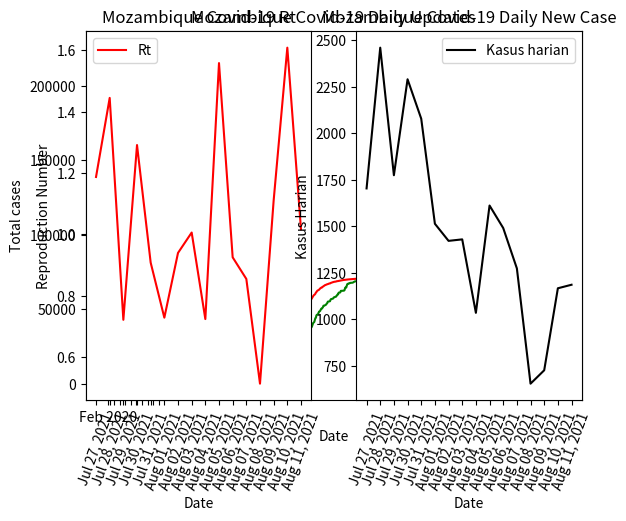

This chart was generated by the following Python code:
# importing the required module
import matplotlib.pyplot as plt
import numpy as np

x = ["Feb 15, 2020","Feb 16, 2020","Feb 17, 2020","Feb 18, 2020","Feb 19, 2020","Feb 20, 2020","Feb 21, 2020","Feb 22, 2020","Feb 23, 2020","Feb 24, 2020","Feb 25, 2020","Feb 26, 2020","Feb 27, 2020","Feb 28, 2020","Feb 29, 2020","Mar 01, 2020","Mar 02, 2020","Mar 03, 2020","Mar 04, 2020","Mar 05, 2020","Mar 06, 2020","Mar 07, 2020","Mar 08, 2020","Mar 09, 2020","Mar 10, 2020","Mar 11, 2020","Mar 12, 2020","Mar 13, 2020","Mar 14, 2020","Mar 15, 2020","Mar 16, 2020","Mar 17, 2020","Mar 18, 2020","Mar 19, 2020","Mar 20, 2020","Mar 21, 2020","Mar 22, 2020","Mar 23, 2020","Mar 24, 2020","Mar 25, 2020","Mar 26, 2020","Mar 27, 2020","Mar 28, 2020","Mar 29, 2020","Mar 30, 2020","Mar 31, 2020","Apr 01, 2020","Apr 02, 2020","Apr 03, 2020","Apr 04, 2020","Apr 05, 2020","Apr 06, 2020","Apr 07, 2020","Apr 08, 2020","Apr 09, 2020","Apr 10, 2020","Apr 11, 2020","Apr 12, 2020","Apr 13, 2020","Apr 14, 2020","Apr 15, 2020","Apr 16, 2020","Apr 17, 2020","Apr 18, 2020","Apr 19, 2020","Apr 20, 2020","Apr 21, 2020","Apr 22, 2020","Apr 23, 2020","Apr 24, 2020","Apr 25, 2020","Apr 26, 2020","Apr 27, 2020","Apr 28, 2020","Apr 29, 2020","Apr 30, 2020","May 01, 2020","May 02, 2020","May 03, 2020","May 04, 2020","May 05, 2020","May 06, 2020","May 07, 2020","May 08, 2020","May 09, 2020","May 10, 2020","May 11, 2020","May 12, 2020","May 13, 2020","May 14, 2020","May 15, 2020","May 16, 2020","May 17, 2020","May 18, 2020","May 19, 2020","May 20, 2020","May 21, 2020","May 22, 2020","May 23, 2020","May 24, 2020","May 25, 2020","May 26, 2020","May 27, 2020","May 28, 2020","May 29, 2020","May 30, 2020","May 31, 2020","Jun 01, 2020","Jun 02, 2020","Jun 03, 2020","Jun 04, 2020","Jun 05, 2020","Jun 06, 2020","Jun 07, 2020","Jun 08, 2020","Jun 09, 2020","Jun 10, 2020","Jun 11, 2020","Jun 12, 2020","Jun 13, 2020","Jun 14, 2020","Jun 15, 2020","Jun 16, 2020","Jun 17, 2020","Jun 18, 2020","Jun 19, 2020","Jun 20, 2020","Jun 21, 2020","Jun 22, 2020","Jun 23, 2020","Jun 24, 2020","Jun 25, 2020","Jun 26, 2020","Jun 27, 2020","Jun 28, 2020","Jun 29, 2020","Jun 30, 2020","Jul 01, 2020","Jul 02, 2020","Jul 03, 2020","Jul 04, 2020","Jul 05, 2020","Jul 06, 2020","Jul 07, 2020","Jul 08, 2020","Jul 09, 2020","Jul 10, 2020","Jul 11, 2020","Jul 12, 2020","Jul 13, 2020","Jul 14, 2020","Jul 15, 2020","Jul 16, 2020","Jul 17, 2020","Jul 18, 2020","Jul 19, 2020","Jul 20, 2020","Jul 21, 2020","Jul 22, 2020","Jul 23, 2020","Jul 24, 2020","Jul 25, 2020","Jul 26, 2020","Jul 27, 2020","Jul 28, 2020","Jul 29, 2020","Jul 30, 2020","Jul 31, 2020","Aug 01, 2020","Aug 02, 2020","Aug 03, 2020","Aug 04, 2020","Aug 05, 2020","Aug 06, 2020","Aug 07, 2020","Aug 08, 2020","Aug 09, 2020","Aug 10, 2020","Aug 11, 2020","Aug 12, 2020","Aug 13, 2020","Aug 14, 2020","Aug 15, 2020","Aug 16, 2020","Aug 17, 2020","Aug 18, 2020","Aug 19, 2020","Aug 20, 2020","Aug 21, 2020","Aug 22, 2020","Aug 23, 2020","Aug 24, 2020","Aug 25, 2020","Aug 26, 2020","Aug 27, 2020","Aug 28, 2020","Aug 29, 2020","Aug 30, 2020","Aug 31, 2020","Sep 01, 2020","Sep 02, 2020","Sep 03, 2020","Sep 04, 2020","Sep 05, 2020","Sep 06, 2020","Sep 07, 2020","Sep 08, 2020","Sep 09, 2020","Sep 10, 2020","Sep 11, 2020","Sep 12, 2020","Sep 13, 2020","Sep 14, 2020","Sep 15, 2020","Sep 16, 2020","Sep 17, 2020","Sep 18, 2020","Sep 19, 2020","Sep 20, 2020","Sep 21, 2020","Sep 22, 2020","Sep 23, 2020","Sep 24, 2020","Sep 25, 2020","Sep 26, 2020","Sep 27, 2020","Sep 28, 2020","Sep 29, 2020","Sep 30, 2020","Oct 01, 2020","Oct 02, 2020","Oct 03, 2020","Oct 04, 2020","Oct 05, 2020","Oct 06, 2020","Oct 07, 2020","Oct 08, 2020","Oct 09, 2020","Oct 10, 2020","Oct 11, 2020","Oct 12, 2020","Oct 13, 2020","Oct 14, 2020","Oct 15, 2020","Oct 16, 2020","Oct 17, 2020","Oct 18, 2020","Oct 19, 2020","Oct 20, 2020","Oct 21, 2020","Oct 22, 2020","Oct 23, 2020","Oct 24, 2020","Oct 25, 2020","Oct 26, 2020","Oct 27, 2020","Oct 28, 2020","Oct 29, 2020","Oct 30, 2020","Oct 31, 2020","Nov 01, 2020","Nov 02, 2020","Nov 03, 2020","Nov 04, 2020","Nov 05, 2020","Nov 06, 2020","Nov 07, 2020","Nov 08, 2020","Nov 09, 2020","Nov 10, 2020","Nov 11, 2020","Nov 12, 2020","Nov 13, 2020","Nov 14, 2020","Nov 15, 2020","Nov 16, 2020","Nov 17, 2020","Nov 18, 2020","Nov 19, 2020","Nov 20, 2020","Nov 21, 2020","Nov 22, 2020","Nov 23, 2020","Nov 24, 2020","Nov 25, 2020","Nov 26, 2020","Nov 27, 2020","Nov 28, 2020","Nov 29, 2020","Nov 30, 2020","Dec 01, 2020","Dec 02, 2020","Dec 03, 2020","Dec 04, 2020","Dec 05, 2020","Dec 06, 2020","Dec 07, 2020","Dec 08, 2020","Dec 09, 2020","Dec 10, 2020","Dec 11, 2020","Dec 12, 2020","Dec 13, 2020","Dec 14, 2020","Dec 15, 2020","Dec 16, 2020","Dec 17, 2020","Dec 18, 2020","Dec 19, 2020","Dec 20, 2020","Dec 21, 2020","Dec 22, 2020","Dec 23, 2020","Dec 24, 2020","Dec 25, 2020","Dec 26, 2020","Dec 27, 2020","Dec 28, 2020","Dec 29, 2020","Dec 30, 2020","Dec 31, 2020","Jan 01, 2021","Jan 02, 2021","Jan 03, 2021","Jan 04, 2021","Jan 05, 2021","Jan 06, 2021","Jan 07, 2021","Jan 08, 2021","Jan 09, 2021","Jan 10, 2021","Jan 11, 2021","Jan 12, 2021","Jan 13, 2021","Jan 14, 2021","Jan 15, 2021","Jan 16, 2021","Jan 17, 2021","Jan 18, 2021","Jan 19, 2021","Jan 20, 2021","Jan 21, 2021","Jan 22, 2021","Jan 23, 2021","Jan 24, 2021","Jan 25, 2021","Jan 26, 2021","Jan 27, 2021","Jan 28, 2021","Jan 29, 2021","Jan 30, 2021","Jan 31, 2021","Feb 01, 2021","Feb 02, 2021","Feb 03, 2021","Feb 04, 2021","Feb 05, 2021","Feb 06, 2021","Feb 07, 2021","Feb 08, 2021","Feb 09, 2021","Feb 10, 2021","Feb 11, 2021","Feb 12, 2021","Feb 13, 2021","Feb 14, 2021","Feb 15, 2021","Feb 16, 2021","Feb 17, 2021","Feb 18, 2021","Feb 19, 2021","Feb 20, 2021","Feb 21, 2021","Feb 22, 2021","Feb 23, 2021","Feb 24, 2021","Feb 25, 2021","Feb 26, 2021","Feb 27, 2021","Feb 28, 2021","Mar 01, 2021","Mar 02, 2021","Mar 03, 2021","Mar 04, 2021","Mar 05, 2021","Mar 06, 2021","Mar 07, 2021","Mar 08, 2021","Mar 09, 2021","Mar 10, 2021","Mar 11, 2021","Mar 12, 2021","Mar 13, 2021","Mar 14, 2021","Mar 15, 2021","Mar 16, 2021","Mar 17, 2021","Mar 18, 2021","Mar 19, 2021","Mar 20, 2021","Mar 21, 2021","Mar 22, 2021","Mar 23, 2021","Mar 24, 2021","Mar 25, 2021","Mar 26, 2021","Mar 27, 2021","Mar 28, 2021","Mar 29, 2021","Mar 30, 2021","Mar 31, 2021","Apr 01, 2021","Apr 02, 2021","Apr 03, 2021","Apr 04, 2021","Apr 05, 2021","Apr 06, 2021","Apr 07, 2021","Apr 08, 2021","Apr 09, 2021","Apr 10, 2021","Apr 11, 2021","Apr 12, 2021","Apr 13, 2021","Apr 14, 2021","Apr 15, 2021","Apr 16, 2021","Apr 17, 2021","Apr 18, 2021","Apr 19, 2021","Apr 20, 2021","Apr 21, 2021","Apr 22, 2021","Apr 23, 2021","Apr 24, 2021","Apr 25, 2021","Apr 26, 2021","Apr 27, 2021","Apr 28, 2021","Apr 29, 2021","Apr 30, 2021","May 01, 2021","May 02, 2021","May 03, 2021","May 04, 2021","May 05, 2021","May 06, 2021","May 07, 2021","May 08, 2021","May 09, 2021","May 10, 2021","May 11, 2021","May 12, 2021","May 13, 2021","May 14, 2021","May 15, 2021","May 16, 2021","May 17, 2021","May 18, 2021","May 19, 2021","May 20, 2021","May 21, 2021","May 22, 2021","May 23, 2021","May 24, 2021","May 25, 2021","May 26, 2021","May 27, 2021","May 28, 2021","May 29, 2021","May 30, 2021","May 31, 2021","Jun 01, 2021","Jun 02, 2021","Jun 03, 2021","Jun 04, 2021","Jun 05, 2021","Jun 06, 2021","Jun 07, 2021","Jun 08, 2021","Jun 09, 2021","Jun 10, 2021","Jun 11, 2021","Jun 12, 2021","Jun 13, 2021","Jun 14, 2021","Jun 15, 2021","Jun 16, 2021","Jun 17, 2021","Jun 18, 2021","Jun 19, 2021","Jun 20, 2021","Jun 21, 2021","Jun 22, 2021","Jun 23, 2021","Jun 24, 2021","Jun 25, 2021","Jun 26, 2021","Jun 27, 2021","Jun 28, 2021","Jun 29, 2021","Jun 30, 2021","Jul 01, 2021",
"Jul 02, 2021","Jul 03, 2021","Jul 04, 2021","Jul 05, 2021","Jul 06, 2021","Jul 07, 2021","Jul 08, 2021","Jul 09, 2021","Jul 10, 2021","Jul 11, 2021","Jul 12, 2021","Jul 13, 2021","Jul 14, 2021","Jul 15, 2021","Jul 16, 2021","Jul 17, 2021","Jul 18, 2021","Jul 19, 2021","Jul 20, 2021","Jul 21, 2021","Jul 22, 2021","Jul 23, 2021","Jul 24, 2021","Jul 25, 2021","Jul 26, 2021","Jul 27, 2021","Jul 28, 2021","Jul 29, 2021","Jul 30, 2021","Jul 31, 2021","Aug 01, 2021","Aug 02, 2021","Aug 03, 2021","Aug 04, 2021","Aug 05, 2021","Aug 06, 2021","Aug 07, 2021","Aug 08, 2021","Aug 09, 2021","Aug 10, 2021","Aug 11, 2021","Aug 12, 2021","Aug 13, 2021","Aug 14, 2021","Aug 15, 2021","Aug 16, 2021","Aug 17, 2021","Aug 18, 2021","Aug 19, 2021","Aug 20, 2021","Aug 21, 2021","Aug 22, 2021","Aug 23, 2021","Aug 24, 2021","Aug 25, 2021","Aug 26, 2021","Aug 27, 2021","Aug 28, 2021","Aug 29, 2021","Aug 30, 2021","Aug 31, 2021","Sep 01, 2021","Sep 02, 2021","Sep 03, 2021","Sep 04, 2021","Sep 05, 2021","Sep 06, 2021","Sep 07, 2021","Sep 08, 2021","Sep 09, 2021","Sep 10, 2021","Sep 11, 2021","Sep 12, 2021","Sep 13, 2021","Sep 14, 2021","Sep 15, 2021","Sep 16, 2021","Sep 17, 2021","Sep 18, 2021","Sep 19, 2021","Sep 20, 2021","Sep 21, 2021","Sep 22, 2021","Sep 23, 2021","Sep 24, 2021","Sep 25, 2021","Sep 26, 2021","Sep 27, 2021","Sep 28, 2021","Sep 29, 2021","Sep 30, 2021","Oct 01, 2021","Oct 02, 2021","Oct 03, 2021","Oct 04, 2021","Oct 05, 2021","Oct 06, 2021","Oct 07, 2021","Oct 08, 2021","Oct 09, 2021","Oct 10, 2021","Oct 11, 2021","Oct 12, 2021","Oct 13, 2021","Oct 14, 2021","Oct 15, 2021","Oct 16, 2021","Oct 17, 2021","Oct 18, 2021","Oct 19, 2021","Oct 20, 2021","Oct 21, 2021","Oct 22, 2021","Oct 23, 2021","Oct 24, 2021","Oct 25, 2021","Oct 26, 2021","Oct 27, 2021","Oct 28, 2021","Oct 29, 2021","Oct 30, 2021","Oct 31, 2021","Nov 01, 2021","Nov 02, 2021","Nov 03, 2021","Nov 04, 2021","Nov 05, 2021","Nov 06, 2021","Nov 07, 2021","Nov 08, 2021","Nov 09, 2021","Nov 10, 2021","Nov 11, 2021","Nov 12, 2021","Nov 13, 2021","Nov 14, 2021","Nov 15, 2021","Nov 16, 2021","Nov 17, 2021","Nov 18, 2021","Nov 19, 2021","Nov 20, 2021","Nov 21, 2021","Nov 22, 2021","Nov 23, 2021","Nov 24, 2021","Nov 25, 2021","Nov 26, 2021","Nov 27, 2021","Nov 28, 2021","Nov 29, 2021","Nov 30, 2021","Dec 01, 2021","Dec 02, 2021","Dec 03, 2021","Dec 04, 2021","Dec 05, 2021","Dec 06, 2021","Dec 07, 2021","Dec 08, 2021","Dec 09, 2021","Dec 10, 2021","Dec 11, 2021","Dec 12, 2021","Dec 13, 2021","Dec 14, 2021","Dec 15, 2021","Dec 16, 2021","Dec 17, 2021","Dec 18, 2021","Dec 19, 2021","Dec 20, 2021","Dec 21, 2021","Dec 22, 2021","Dec 23, 2021","Dec 24, 2021","Dec 25, 2021","Dec 26, 2021","Dec 27, 2021","Dec 28, 2021","Dec 29, 2021","Dec 30, 2021","Dec 31, 2021","Jan 01, 2022","Jan 02, 2022","Jan 03, 2022","Jan 04, 2022","Jan 05, 2022","Jan 06, 2022","Jan 07, 2022","Jan 08, 2022","Jan 09, 2022","Jan 10, 2022","Jan 11, 2022","Jan 12, 2022","Jan 13, 2022","Jan 14, 2022","Jan 15, 2022","Jan 16, 2022","Jan 17, 2022","Jan 18, 2022","Jan 19, 2022","Jan 20, 2022","Jan 21, 2022","Jan 22, 2022","Jan 23, 2022","Jan 24, 2022","Jan 25, 2022","Jan 26, 2022","Jan 27, 2022","Jan 28, 2022","Jan 29, 2022","Jan 30, 2022","Jan 31, 2022","Feb 01, 2022","Feb 02, 2022","Feb 03, 2022","Feb 04, 2022","Feb 05, 2022","Feb 06, 2022","Feb 07, 2022","Feb 08, 2022","Feb 09, 2022","Feb 10, 2022","Feb 11, 2022","Feb 12, 2022","Feb 13, 2022","Feb 14, 2022","Feb 15, 2022","Feb 16, 2022","Feb 17, 2022","Feb 18, 2022","Feb 19, 2022","Feb 20, 2022","Feb 21, 2022","Feb 22, 2022","Feb 23, 2022","Feb 24, 2022","Feb 25, 2022","Feb 26, 2022","Feb 27, 2022","Feb 28, 2022","Mar 01, 2022","Mar 02, 2022","Mar 03, 2022","Mar 04, 2022","Mar 05, 2022","Mar 06, 2022","Mar 07, 2022","Mar 08, 2022","Mar 09, 2022","Mar 10, 2022","Mar 11, 2022","Mar 12, 2022","Mar 13, 2022","Mar 14, 2022","Mar 15, 2022","Mar 16, 2022","Mar 17, 2022","Mar 18, 2022","Mar 19, 2022","Mar 20, 2022","Mar 21, 2022","Mar 22, 2022","Mar 23, 2022","Mar 24, 2022","Mar 25, 2022","Mar 26, 2022","Mar 27, 2022","Mar 28, 2022","Mar 29, 2022","Mar 30, 2022","Mar 31, 2022","Apr 01, 2022","Apr 02, 2022","Apr 03, 2022","Apr 04, 2022","Apr 05, 2022","Apr 06, 2022","Apr 07, 2022","Apr 08, 2022","Apr 09, 2022","Apr 10, 2022","Apr 11, 2022","Apr 12, 2022","Apr 13, 2022","Apr 14, 2022","Apr 15, 2022","Apr 16, 2022","Apr 17, 2022","Apr 18, 2022","Apr 19, 2022","Apr 20, 2022","Apr 21, 2022","Apr 22, 2022","Apr 23, 2022","Apr 24, 2022","Apr 25, 2022","Apr 26, 2022","Apr 27, 2022","Apr 28, 2022","Apr 29, 2022","Apr 30, 2022","May 01, 2022","May 02, 2022","May 03, 2022","May 04, 2022","May 05, 2022","May 06, 2022","May 07, 2022","May 08, 2022","May 09, 2022","May 10, 2022","May 11, 2022","May 12, 2022","May 13, 2022","May 14, 2022","May 15, 2022","May 16, 2022","May 17, 2022","May 18, 2022","May 19, 2022","May 20, 2022","May 21, 2022","May 22, 2022","May 23, 2022","May 24, 2022","May 25, 2022","May 26, 2022","May 27, 2022"]

# Daily New Cases
daily_case = [0,0,0,0,0,0,0,0,0,0,0,0,0,0,0,0,0,0,0,0,0,0,0,0,0,0,0,0,0,0,0,0,0,0,0,0,0,0,2,2,2,0,1,0,0,0,2,0,0,0,0,0,0,7,0,3,0,1,0,7,1,2,3,1,4,0,0,2,5,19,5,6,0,0,0,0,3,0,1,0,1,0,0,1,5,4,12,1,0,11,4,10,8,8,1,10,6,2,4,26,15,4,14,6,1,10,10,0,53,9,36,2,55,15,9,20,19,17,20,44,30,26,29,13,11,6,20,45,4,20,5,26,28,0,43,24,6,14,15,21,30,18,25,28,31,21,19,24,22,62,49,62,53,19,33,56,16,29,21,25,8,26,53,32,19,28,60,56,43,39,27,56,50,41,93,28,28,142,70,78,79,70,83,64,59,77,54,70,80,109,91,45,68,82,61,46,63,61,95,123,78,90,58,76,103,113,90,117,68,86,122,229,213,231,281,167,103,273,234,141,202,148,137,190,168,226,305,268,172,160,91,70,147,100,102,96,145,103,102,157,87,170,134,145,75,95,159,214,110,141,228,189,147,91,175,112,142,110,252,92,119,142,72,81,108,94,92,191,55,69,99,103,133,113,108,66,52,63,94,154,104,56,72,122,71,165,39,80,27,88,69,96,52,120,95,111,82,47,67,81,159,132,142,48,40,101,113,82,139,91,127,72,0,264,77,54,103,45,62,113,157,152,174,341,154,79,125,294,521,879,578,395,662,730,543,735,858,689,895,824,1126,829,623,780,790,363,1274,871,907,1275,597,949,806,800,1173,1055,696,928,488,312,873,951,1054,798,547,1130,426,1109,829,898,677,764,675,517,435,325,677,621,554,578,257,307,481,775,359,602,389,183,179,292,471,359,292,220,0,413,268,255,347,265,148,94,190,153,113,117,132,186,95,0,287,150,194,82,114,108,65,139,35,40,72,180,34,79,56,75,65,67,69,25,81,128,86,74,46,22,50,47,42,60,53,48,19,16,31,21,56,30,28,46,26,29,20,28,46,49,32,21,22,24,18,24,17,22,16,30,15,22,24,27,56,15,55,73,42,54,63,32,31,20,74,40,76,106,77,30,83,113,165,194,244,140,70,198,436,441,534,518,434,284,406,576,801,869,1139,938,737,1458,770,1806,1327,1686,933,1687,1331,1543,1304,1394,2025,1260,1373,1224,1704,2153,1443,1451,1528,1435,1703,2460,1774,2290,2078,1513,1421,1429,1034,1611,1490,1273,653,725,1166,1185,1038,847,931,405,289,1033,694,618,630,510,261,343,528,377,436,731,525,139,190,263,438,312,365,354,138,131,390,108,175,174,187,119,52,221,191,133,102,75,37,49,134,79,90,69,55,36,10,32,90,61,36,31,14,3,19,48,25,36,28,22,6,27,28,15,19,17,5,10,24,21,17,21,25,5,1,17,10,7,10,18,4,10,14,9,14,13,15,1,3,11,8,20,4,8,5,5,25,9,6,5,11,0,4,3,8,9,3,0,9,4,20,46,58,111,105,56,76,120,206,260,379,443,266,113,733,975,1234,1382,1252,541,553,2068,2337,2445,2770,898,527,673,3473,3624,4947,4861,2642,731,918,2975,3594,3301,3031,3117,1010,592,1868,1948,1752,1262,976,284,309,851,667,524,543,440,181,56,240,220,301,199,126,73,16,122,94,100,81,85,30,8,87,60,65,44,50,50,16,48,24,24,26,41,21,17,17,46,16,19,18,2,9,16,17,20,21,14,5,0,10,9,3,3,8,6,0,9,6,6,1,5,4,1,4,5,3,8,6,2,0,5,5,7,5,3,2,1,1,4,3,2,3,13,3,5,3,10,2,7,6,3,6,7,6,1,6,7,1,1,8,4,4,1,2,1,0,13,7,2,10,7,4,10,11,19,15,8,5,5,16,20,7,11,6,14,9,14,26,22,28]

# Total Cases
total_case = [0,0,0,0,0,0,0,0,0,0,0,0,0,0,0,0,0,0,0,0,0,0,0,0,0,0,0,0,0,0,0,0,0,0,0,0,1,1,3,5,7,7,8,8,8,8,10,10,10,10,10,10,10,17,17,20,20,21,21,28,29,31,34,35,39,39,39,41,46,65,70,76,76,76,76,76,79,79,80,80,81,81,81,82,87,91,103,104,104,115,119,129,137,145,146,156,162,164,168,194,209,213,227,233,234,244,254,254,307,316,352,354,409,424,433,453,472,489,509,553,583,609,638,651,662,668,688,733,737,757,762,788,816,816,859,883,889,903,918,939,969,987,1012,1040,1071,1092,1111,1135,1157,1219,1268,1330,1383,1402,1435,1491,1507,1536,1557,1582,1590,1616,1669,1701,1720,1748,1808,1864,1907,1946,1973,2029,2079,2120,2213,2241,2269,2411,2481,2559,2638,2708,2791,2855,2914,2991,3045,3115,3195,3304,3395,3440,3508,3590,3651,3697,3760,3821,3916,4039,4117,4207,4265,4341,4444,4557,4647,4764,4832,4918,5040,5269,5482,5713,5994,6161,6264,6537,6771,6912,7114,7262,7399,7589,7757,7983,8288,8556,8728,8888,8979,9049,9196,9296,9398,9494,9639,9742,9844,10001,10088,10258,10392,10537,10612,10707,10866,11080,11190,11331,11559,11748,11895,11986,12161,12273,12415,12525,12777,12869,12988,13130,13202,13283,13391,13485,13577,13768,13823,13892,13991,14094,14227,14340,14448,14514,14566,14629,14723,14877,14981,15037,15109,15231,15302,15467,15506,15586,15613,15701,15770,15866,15918,16038,16133,16244,16326,16373,16440,16521,16680,16812,16954,17002,17042,17143,17256,17338,17477,17568,17695,17767,17767,18031,18108,18162,18265,18310,18372,18485,18642,18794,18968,19309,19463,19542,19667,19961,20482,21361,21939,22334,22996,23726,24269,25004,25862,26551,27446,28270,29396,30225,30848,31628,32418,32781,34055,34926,35833,37108,37705,38654,39460,40260,41433,42488,43184,44112,44600,44912,45785,46736,47790,48588,49135,50265,50691,51800,52629,53527,54204,54968,55643,56160,56595,56920,57597,58218,58772,59350,59607,59914,60395,61170,61529,62131,62520,62703,62882,63174,63645,64004,64296,64516,64516,64929,65197,65452,65799,66064,66212,66306,66496,66649,66762,66879,67011,67197,67292,67292,67579,67729,67923,68005,68119,68227,68292,68431,68466,68506,68578,68758,68792,68871,68927,69002,69067,69134,69203,69228,69309,69437,69523,69597,69643,69665,69715,69762,69804,69864,69917,69965,69984,70000,70031,70052,70108,70138,70166,70212,70238,70267,70287,70315,70361,70410,70442,70463,70485,70509,70527,70551,70568,70590,70606,70636,70651,70673,70697,70724,70780,70795,70850,70923,70965,71019,71082,71114,71145,71165,71239,71279,71355,71461,71538,71568,71651,71764,71929,72123,72367,72507,72577,72775,73211,73652,74186,74704,75138,75422,75828,76404,77205,78074,79213,80151,80888,82346,83116,84922,86249,87935,88868,90555,91886,93429,94733,96127,98152,99412,100785,102009,103713,105866,107309,108760,110288,111723,113426,115886,117660,119950,122028,123541,124962,126391,127425,129036,130526,131799,132452,133177,134343,135528,136566,137413,138344,138749,139038,140071,140765,141383,142013,142523,142784,143127,143655,144032,144468,145199,145724,145863,146053,146316,146754,147066,147431,147785,147923,148054,148444,148552,148727,148901,149088,149207,149259,149480,149671,149804,149906,149981,150018,150067,150201,150280,150370,150439,150494,150530,150540,150572,150662,150723,150759,150790,150804,150807,150826,150874,150899,150935,150963,150985,150991,151018,151046,151061,151080,151097,151102,151112,151136,151157,151174,151195,151220,151225,151226,151243,151253,151260,151270,151288,151292,151302,151316,151325,151339,151352,151367,151368,151371,151382,151390,151410,151414,151422,151427,151432,151457,151466,151472,151477,151488,151488,151492,151495,151503,151512,151515,151515,151524,151528,151548,151594,151652,151763,151868,151924,152000,152120,152326,152586,152965,153408,153674,153787,154520,155495,156729,158111,159363,159904,160457,162525,164862,167307,170077,170975,171502,172175,175648,179272,184219,189080,191722,192453,193371,196346,199940,203241,206272,209389,210399,210991,212859,214807,216559,217821,218797,219081,219390,220241,220908,221432,221975,222415,222596,222652,222892,223112,223413,223612,223738,223811,223827,223949,224043,224143,224224,224309,224339,224347,224434,224494,224559,224603,224653,224703,224719,224767,224791,224815,224841,224882,224903,224920,224937,224983,224999,225018,225036,225038,225047,225063,225080,225100,225121,225135,225140,225140,225150,225159,225162,225165,225173,225179,225179,225188,225194,225200,225201,225206,225210,225211,225215,225220,225223,225231,225237,225239,225239,225244,225249,225256,225261,225264,225266,225267,225268,225272,225275,225277,225280,225293,225296,225301,225304,225314,225316,225323,225329,225332,225338,225345,225351,225352,225358,225365,225366,225367,225375,225379,225383,225384,225386,225387,225387,225400,225407,225409,225419,225426,225430,225440,225451,225470,225485,225493,225498,225503,225519,225539,225546,225557,225563,225577,225586,225600,225626,225648,225676]

# Total Deaths
total_death = [0,0,0,0,0,0,0,0,0,0,0,0,0,0,0,0,0,0,0,0,0,0,0,0,0,0,0,0,0,0,0,0,0,0,0,0,0,0,0,0,0,0,0,0,0,0,0,0,0,0,0,0,0,0,0,0,0,0,0,0,0,0,0,0,0,0,0,0,0,0,0,0,0,0,0,0,0,0,0,0,0,0,0,0,0,0,0,0,0,0,0,0,0,0,0,0,0,0,0,0,1,1,1,2,2,2,2,2,2,2,2,2,2,2,2,2,2,2,2,2,3,3,4,4,4,4,4,5,5,5,5,5,5,5,5,6,6,6,6,6,7,8,8,8,8,9,9,9,9,9,9,9,9,9,10,10,11,11,11,11,11,11,11,11,11,11,11,11,12,13,14,15,15,15,15,16,16,16,17,19,19,19,19,19,19,19,19,20,20,20,20,21,21,21,21,21,22,23,23,23,25,26,26,26,27,27,28,28,31,31,35,35,35,37,39,39,40,41,43,44,45,49,51,53,54,58,59,59,61,62,64,64,66,66,67,68,68,69,70,71,72,73,73,73,73,74,75,75,78,79,81,82,85,86,88,89,91,91,91,92,93,94,95,95,97,99,99,99,99,99,104,104,110,110,113,116,118,119,120,121,123,124,126,127,128,128,128,129,130,131,131,132,132,133,133,133,136,136,138,139,139,140,142,143,144,145,145,146,147,148,149,150,150,156,156,159,161,162,162,165,166,167,168,169,171,171,172,176,181,187,192,197,201,205,211,216,234,241,249,253,271,283,290,297,305,319,329,336,347,356,363,367,386,403,415,427,436,451,460,465,480,486,501,514,525,535,547,551,561,571,583,587,595,599,606,608,613,613,630,641,653,665,668,674,680,686,693,698,700,707,711,719,722,725,725,732,733,737,740,743,746,747,750,752,753,758,762,764,769,769,775,775,778,782,782,782,785,785,788,789,789,791,791,794,794,794,797,798,798,800,802,805,805,806,807,807,809,814,814,814,814,814,815,815,817,818,819,820,821,823,825,826,826,826,826,826,826,828,828,828,828,831,831,831,831,833,834,834,835,836,836,836,836,836,837,837,837,837,838,839,840,840,840,840,841,841,842,844,844,844,847,848,848,852,857,863,865,867,868,869,872,878,884,885,897,904,912,923,934,939,947,962,982,996,1013,1033,1057,1075,1099,1118,1138,1158,1190,1221,1232,1257,1282,1307,1341,1367,1388,1407,1434,1462,1479,1500,1526,1538,1566,1600,1613,1628,1641,1655,1671,1690,1707,1716,1731,1748,1761,1773,1783,1785,1800,1808,1813,1822,1825,1834,1842,1851,1853,1864,1866,1871,1872,1877,1878,1881,1885,1888,1891,1892,1892,1892,1894,1895,1898,1902,1903,1903,1903,1903,1903,1906,1907,1908,1909,1909,1910,1912,1915,1917,1918,1918,1918,1919,1919,1919,1919,1921,1922,1922,1924,1924,1924,1924,1925,1925,1926,1927,1927,1927,1927,1927,1928,1928,1928,1929,1929,1929,1929,1930,1930,1931,1932,1932,1932,1933,1934,1934,1934,1934,1934,1934,1934,1934,1936,1936,1936,1936,1936,1936,1936,1938,1938,1939,1940,1940,1940,1940,1940,1941,1941,1941,1941,1941,1941,1941,1941,1941,1941,1941,1942,1942,1944,1945,1945,1946,1948,1948,1950,1952,1952,1957,1960,1961,1965,1967,1968,1973,1976,1988,1996,2006,2012,2019,2031,2042,2050,2065,2075,2077,2085,2096,2099,2105,2109,2117,2123,2127,2132,2136,2140,2146,2149,2153,2157,2159,2161,2163,2164,2165,2167,2170,2173,2174,2180,2180,2183,2183,2183,2183,2185,2186,2188,2188,2189,2189,2189,2189,2189,2189,2189,2189,2189,2189,2190,2191,2192,2192,2192,2192,2192,2192,2193,2194,2195,2196,2196,2196,2197,2198,2198,2198,2198,2198,2198,2198,2198,2199,2199,2199,2200,2200,2200,2200,2200,2200,2200,2200,2200,2200,2200,2200,2200,2200,2200,2200,2200,2200,2200,2200,2200,2200,2200,2200,2200,2200,2200,2200,2200,2201,2201,2201,2201,2201,2201,2201,2201,2201,2201,2201,2201,2201,2201,2201,2201,2201,2201,2201,2201,2201,2201,2201,2201,2201,2201,2201,2201,2201,2201,2201,2201,2201,2201,2201,2203,2203,2203,2203,2203]

# Daily New Deaths
daily_death = [0,0,0,0,0,0,0,0,0,0,0,0,0,0,0,0,0,0,0,0,0,0,0,0,0,0,0,0,0,0,0,0,0,0,0,0,0,0,0,0,0,0,0,0,0,0,0,0,0,0,0,0,0,0,0,0,0,0,0,0,0,0,0,0,0,0,0,0,0,0,0,0,0,0,0,0,0,0,0,0,0,0,0,0,0,0,0,0,0,0,0,0,0,0,0,0,0,0,0,0,0,0,0,1,0,0,0,0,0,0,0,0,0,0,0,0,0,0,0,0,1,0,1,0,0,0,0,1,0,0,0,0,0,0,0,1,0,0,0,0,1,1,0,0,0,1,0,0,0,0,0,0,0,0,1,0,1,0,0,0,0,0,0,0,0,0,0,0,1,1,1,1,0,0,0,1,0,0,1,2,0,0,0,0,0,0,0,1,0,0,0,1,0,0,0,0,1,1,0,0,2,1,0,0,1,0,1,0,3,0,4,0,0,2,2,0,1,1,2,1,1,4,2,2,1,4,1,0,2,1,2,0,2,0,1,1,0,1,1,1,1,1,0,0,0,1,1,0,3,1,2,1,3,1,2,1,2,0,0,1,1,1,1,0,2,2,0,0,0,0,5,0,6,0,3,3,2,1,1,1,2,1,2,1,1,0,0,1,1,1,0,1,0,1,0,0,3,0,2,1,0,1,2,1,1,1,0,1,1,1,1,1,0,6,0,3,2,1,0,3,1,1,1,1,2,0,1,4,5,6,5,5,4,4,6,5,18,7,8,4,18,12,7,7,8,14,10,7,11,9,7,4,19,17,12,12,9,15,9,5,15,6,15,13,11,10,12,4,10,10,12,4,8,4,7,2,5,0,17,11,12,12,3,6,6,6,7,5,2,7,4,8,3,3,0,7,1,4,3,3,3,1,3,2,1,5,4,2,5,0,6,0,3,4,0,0,3,0,3,1,0,2,0,3,0,0,3,1,0,2,2,3,0,1,1,0,2,5,0,0,0,0,1,0,2,1,1,1,1,2,2,1,0,0,0,0,0,2,0,0,0,3,0,0,0,2,1,0,1,1,0,0,0,0,1,0,0,0,1,1,1,0,0,0,1,0,1,2,0,0,3,1,0,4,5,6,2,2,1,1,3,6,6,1,12,7,8,11,11,5,8,15,20,14,17,20,24,18,24,19,20,20,32,31,11,25,25,25,34,26,21,19,27,28,17,21,26,12,28,34,13,15,13,14,16,19,17,9,15,17,13,12,10,2,15,8,5,9,3,9,8,9,2,11,2,5,1,5,1,3,4,3,3,1,0,0,2,1,3,4,1,0,0,0,0,3,1,1,1,0,1,2,3,2,1,0,0,1,0,0,0,2,1,0,2,0,0,0,1,0,1,1,0,0,0,0,1,0,0,1,0,0,0,1,0,1,1,0,0,1,1,0,0,0,0,0,0,0,2,0,0,0,0,0,0,2,0,1,1,0,0,0,0,1,0,0,0,0,0,0,0,0,0,0,1,0,2,1,0,1,2,0,2,2,0,5,3,1,4,2,1,5,3,12,8,10,6,7,12,11,8,15,10,2,8,11,3,6,4,8,6,4,5,4,4,6,3,4,4,2,2,2,1,1,2,3,3,1,6,0,3,0,0,0,2,1,2,0,1,0,0,0,0,0,0,0,0,0,1,1,1,0,0,0,0,0,1,1,1,1,0,0,1,1,0,0,0,0,0,0,0,1,0,0,1,0,0,0,0,0,0,0,0,0,0,0,0,0,0,0,0,0,0,0,0,0,0,0,0,0,0,0,0,1,0,0,0,0,0,0,0,0,0,0,0,0,0,0,0,0,0,0,0,0,0,0,0,0,0,0,0,0,0,0,0,0,0,0,2,0,0,0,0]

# Active Cases (Daily)
active_case = [0,0,0,0,0,0,0,0,0,0,0,0,0,0,0,0,0,0,0,0,0,0,0,0,0,0,0,0,0,0,0,0,0,0,0,0,1,1,3,5,7,7,8,8,8,8,10,10,10,9,9,9,9,16,16,18,18,19,19,26,27,29,32,31,31,31,31,33,37,53,58,64,64,64,64,64,67,61,61,61,62,60,57,55,53,57,69,70,70,80,77,86,93,101,102,108,114,116,120,143,137,141,155,149,148,152,161,155,207,205,236,233,281,295,300,315,332,343,362,400,429,449,474,487,483,487,507,547,551,546,537,562,588,588,626,648,651,649,663,684,706,723,727,752,726,743,758,777,784,841,886,946,999,996,1017,1009,991,1019,1023,1043,1047,1062,1065,1094,1107,1121,1159,1212,1250,1279,1283,1249,1286,1310,1371,1393,1413,1535,1554,1589,1604,1614,1636,1673,1699,1727,1735,1715,1769,1810,1872,1758,1678,1642,1662,1621,1660,1698,1723,1846,1922,1811,1728,1736,1802,1833,1904,1973,1944,1988,2100,2274,2423,2495,2688,2729,2722,2876,3106,3130,3005,2863,2790,2887,2934,3118,3393,3292,3435,3253,3320,3249,3278,3126,2973,2614,2660,2502,2571,2592,2466,2305,2284,2250,2277,2361,2278,2169,2105,2087,2252,2432,2566,2647,2819,2902,2539,2433,2249,2340,2456,2597,2412,2205,2117,2111,1897,2064,2065,2045,1928,1856,1879,1725,1830,1799,1802,1756,1754,1703,1707,1762,1754,1696,1715,1819,1747,1780,1806,1841,1861,1720,1756,1745,1657,1695,1761,1800,1618,1667,1748,1877,1994,1853,1781,1757,1854,1827,1879,1966,1813,1761,1761,1860,1937,1894,1985,1970,1771,1731,1813,1947,2116,2375,2464,2302,2354,2330,2822,3653,4212,4514,4625,5239,5706,6417,7113,7703,8317,8885,9641,10432,10700,11329,11555,11451,12383,12096,12736,13193,13397,14332,14481,14847,15533,16388,16536,16871,16978,17009,17491,17855,17165,17058,17104,18031,18197,18987,19211,19152,19232,19460,19781,19337,18419,18442,18308,17799,17381,17613,17541,16452,15725,16220,14965,15151,15406,15411,14453,14016,14318,14347,13760,13411,13411,13353,13088,12352,12668,12794,12783,12677,12558,12094,11914,11047,11082,11158,11152,11152,10395,10119,10304,10258,10213,10211,9581,9583,9549,9381,9406,9063,8600,8176,8161,7096,7082,7129,7112,6113,6184,6290,6324,6383,6384,6357,5979,4500,4449,4509,3190,2268,2238,1860,1872,1891,1593,1612,1596,1604,1614,1557,1414,1175,1048,874,891,904,908,904,854,875,892,661,675,686,624,612,630,389,437,434,467,532,487,530,589,615,620,639,690,699,637,743,816,838,872,921,1057,1249,1479,1610,1488,1634,2054,2437,2750,3238,3189,3403,3770,4321,4830,5698,6688,7613,7809,9019,9745,11534,12408,14074,14269,15679,16662,18004,18758,19927,20784,21578,22808,22514,22465,23872,23778,24887,26239,25423,26006,28096,29016,30462,32214,31234,27668,28445,24987,26165,27085,27810,27882,24116,24186,19832,18964,18778,19238,18583,17748,16874,16782,16863,16880,16057,14943,15006,13990,13991,12378,12723,12961,12479,11803,10878,10488,9764,9921,9279,8711,8282,7864,7344,6195,6048,6046,5923,5187,5204,5004,3027,2990,2696,2509,2505,2413,2284,2308,2159,2093,2067,2042,1817,1781,1837,1560,1475,1489,1305,1302,1314,1133,1167,1191,1187,1112,1056,1058,1071,1056,1073,989,711,626,636,636,625,647,637,632,335,330,149,132,149,153,160,136,140,137,121,135,135,116,99,107,127,130,133,123,93,118,123,129,122,133,113,94,96,102,105,104,104,99,95,93,115,173,247,352,408,484,604,802,1023,1080,1511,1772,1878,2586,3534,4575,5924,6982,7517,8021,10051,11679,14105,16822,17718,18229,17627,20646,23553,28492,30504,33134,33250,32660,34737,36737,35905,38926,41652,39224,38003,37222,37141,36842,36024,35684,35964,28189,24960,24139,22436,21523,20720,18279,15220,14338,12833,12479,12051,12007,9571,8286,6358,6417,6476,6106,5237,5044,4797,4770,4633,4420,4204,4201,4236,4097,4020,3908,3797,3752,3782,3803,3625,3584,3513,3510,3506,3524,3525,3425,3233,3024,3043,3029,3042,3047,3047,1458,1098,1022,1012,1020,1026,1009,1001,1007,1012,994,988,986,980,977,975,978,976,976,976,969,47,51,58,63,66,68,51,47,51,54,30,33,46,49,43,46,54,45,52,58,52,49,56,62,47,53,60,59,60,64,65,69,70,52,48,43,44,47,45,55,61,60,59,64,81,94,102,107,85,94,110,71,77,83,97,80,78,104,126,152]

# Daily Recovered
daily_recovered = []
for i in range (0, len(daily_case)):
   daily_recovered.append(total_case[i] - total_death[i] - active_case[i])

print('Total pasien sembuh dari covid-19 di mozambik sebanyak ', max(daily_recovered),' orang')

#? Total Case VS Daily Recovery
plt.plot(x, total_case, 'r', label='total cases')
plt.plot(x,daily_recovered, 'g', label='daily recovered')
plt.legend()
plt.xticks(np.linspace(0, len(x),3), ['Feb 2020', 'April 2021', 'May 2022'])

plt.xlabel('Date')
plt.ylabel('Total cases')
plt.title('Mozambique Covid-19 Daily Updates')
plt.show()

#? Lama Waktu Recovery dari Covid
tgl_js = []
totcase_js = []
dayreco_js = []
for i in range(len(x)):
   for j in range(len(x)):
      if x[i] == 'Jun 10, 2021':
         if x[j] == 'Sep 09, 2021':
            for k in range(i, j+1):
               tgl_js.append(x[k])
               totcase_js.append(total_case[k])
               dayreco_js.append(daily_recovered[k])

plt.plot(tgl_js, totcase_js, 'r', label='total cases')
plt.plot(tgl_js, dayreco_js, 'g', label='daily recovered')
plt.legend()
plt.xticks(np.linspace(0, len(tgl_js)+1,10))

plt.xlabel('Date')
plt.ylabel('Total cases')
plt.title('Mozambique Covid-19 Daily Updates')
plt.show()

#? Reproduction Number (Laju Penyebaran)
rep_number = []
for i in range(0, len(x)):
   try:
      rt = daily_case[i]/daily_case[i-1]
      rep_number.append(rt)
   except:
      rep_number.append(0)

rt_js = []
tgl_js2 = []
dc_js = []
for i in range(len(x)):
   for j in range(len(x)):
      if x[i] == 'Jul 27, 2021':
         if x[j] == 'Aug 11, 2021':
            for k in range(i, j+1):
               tgl_js2.append(x[k])
               dc_js.append(daily_case[k])
               rt_js.append(rep_number[k])

plt.subplot(1,2,1)
plt.plot(tgl_js2,rt_js, 'r', label='Rt')
plt.title('Mozambique Covid-19 Rt')
plt.xlabel('Date')
plt.xticks(rotation=70)
plt.ylabel('Reproduction Number')
plt.legend()

plt.subplot(1,2,2)
plt.plot(tgl_js2, dc_js, 'black', label='Kasus harian')
plt.title('Mozambique Covid-19 Daily New Case')
plt.xlabel('Date')
plt.xticks(rotation=70)
plt.ylabel('Kasus Harian')
plt.legend()

plt.show()